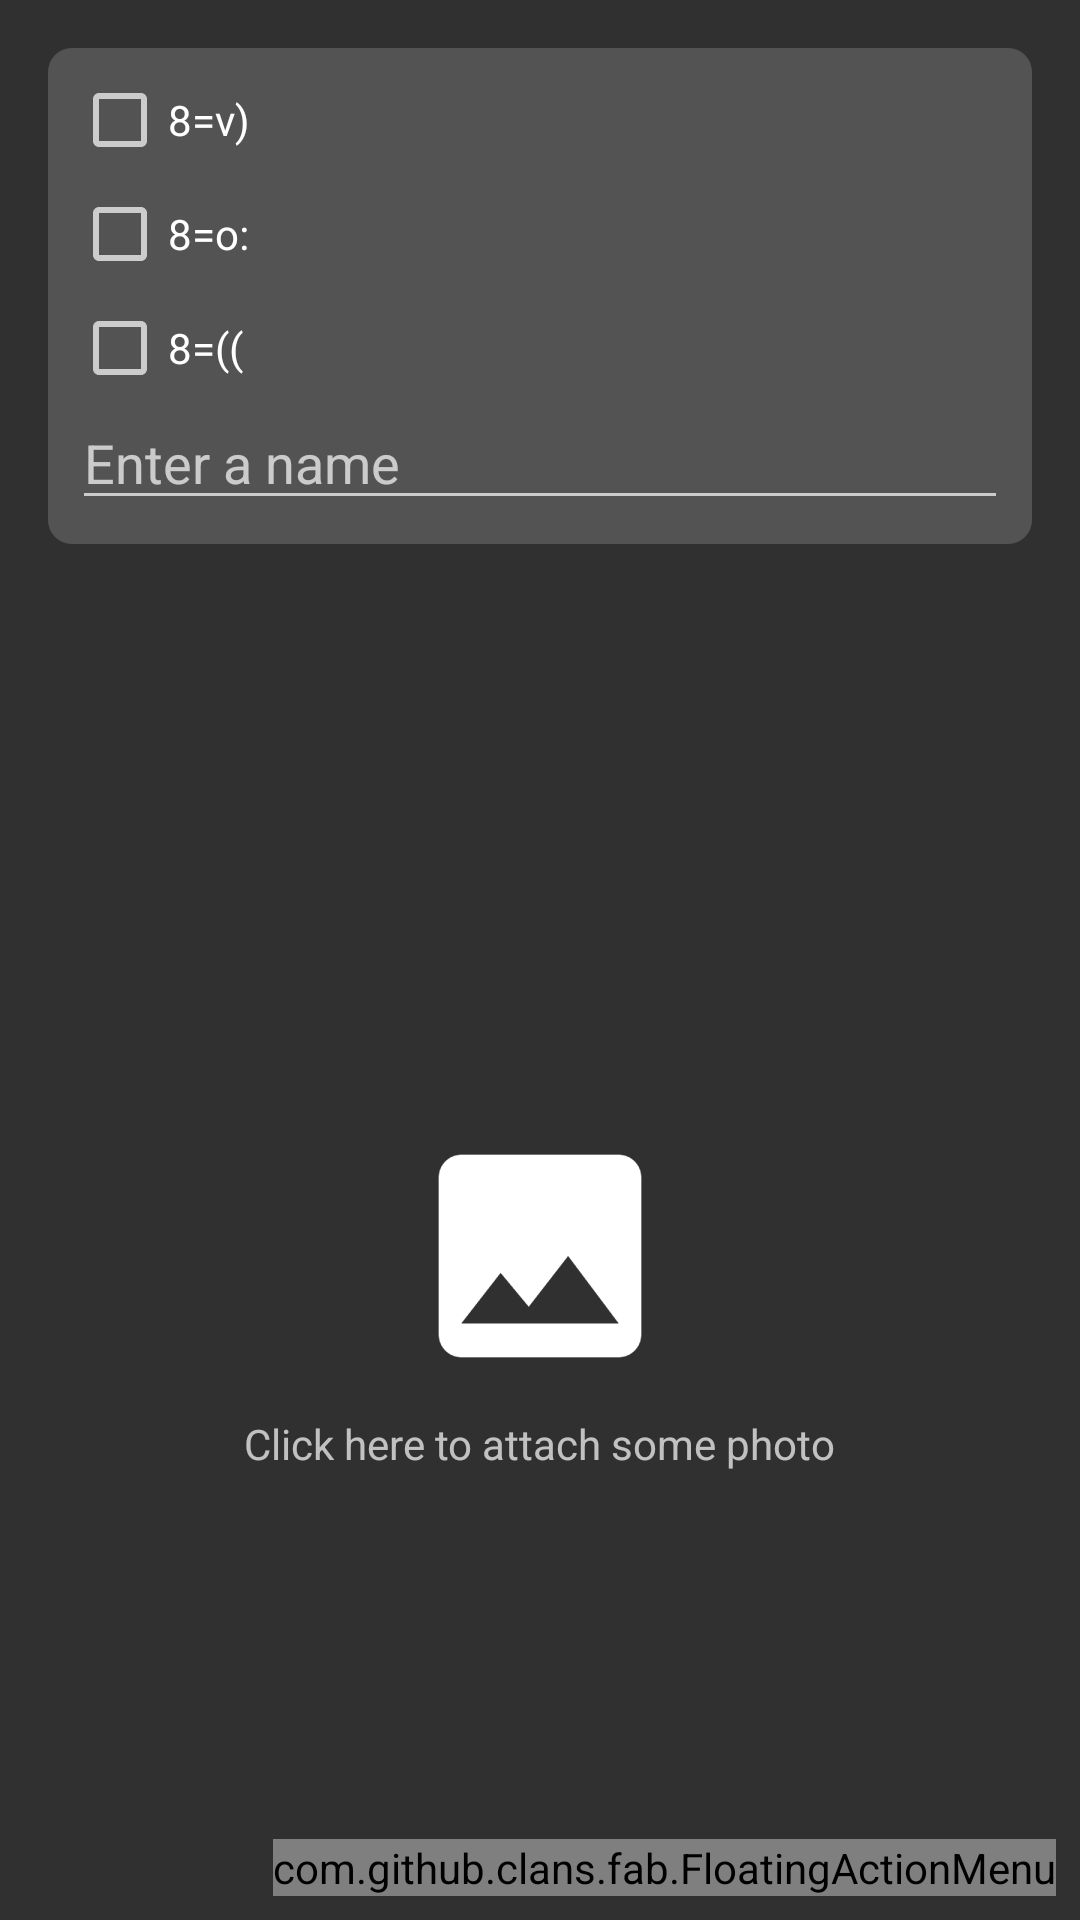

The Android layout XML behind this screen, and the referenced resources:
<!-- AndroidManifest.xml: application theme AppTheme -->
<!-- res/layout/fragment_person.xml -->
<RelativeLayout xmlns:android="http://schemas.android.com/apk/res/android"
    xmlns:app="http://schemas.android.com/apk/res-auto"
    xmlns:tools="http://schemas.android.com/tools"
    android:layout_width="match_parent"
    android:layout_height="match_parent"
    tools:context="com.ggface.dovvv.fragments.PersonFragment">

    <RelativeLayout
        android:layout_width="match_parent"
        android:layout_height="match_parent"
        android:layout_below="@+id/linearLayout">

        <ImageView
            android:id="@+id/ivPhoto"
            android:layout_width="match_parent"
            android:layout_height="match_parent" />

        <ImageView
            android:id="@+id/imageView"
            android:layout_width="wrap_content"
            android:layout_height="wrap_content"
            android:layout_centerHorizontal="true"
            android:layout_centerVertical="true"
            android:src="@drawable/ic_editor_insert_photo" />

        <TextView
            android:id="@+id/textView"
            android:layout_width="wrap_content"
            android:layout_height="wrap_content"
            android:layout_below="@+id/imageView"
            android:layout_centerHorizontal="true"
            android:text="Click here to attach some photo" />
    </RelativeLayout>

    <LinearLayout
        android:id="@+id/linearLayout"
        android:layout_width="match_parent"
        android:layout_height="wrap_content"
        android:layout_alignParentLeft="true"
        android:layout_alignParentStart="true"
        android:layout_alignParentTop="true"
        android:layout_margin="16dp"
        android:background="@drawable/bg_rounded_1"
        android:orientation="vertical"
        android:padding="8dp">

        <CheckBox
            android:id="@+id/cbDefault"
            android:layout_width="match_parent"
            android:layout_height="wrap_content"
            android:layout_marginBottom="6dp"
            android:text="8=v)" />

        <CheckBox
            android:id="@+id/cbOral"
            android:layout_width="match_parent"
            android:layout_height="wrap_content"
            android:layout_alignParentLeft="true"
            android:layout_alignParentStart="true"
            android:layout_below="@+id/cbDefault"
            android:layout_marginBottom="6dp"
            android:text="8=o:" />

        <CheckBox
            android:id="@+id/cbAnal"
            android:layout_width="match_parent"
            android:layout_height="wrap_content"
            android:layout_alignParentLeft="true"
            android:layout_alignParentStart="true"
            android:layout_below="@+id/cbOral"
            android:text="8=((" />

        <EditText
            android:id="@+id/etName"
            android:layout_width="match_parent"
            android:layout_height="wrap_content"
            android:layout_alignParentEnd="true"
            android:layout_alignParentLeft="true"
            android:layout_alignParentRight="true"
            android:layout_alignParentStart="true"
            android:layout_below="@+id/cbAnal"
            android:hint="Enter a name"
            android:inputType="textCapSentences"
            android:maxLines="1"
            android:singleLine="false" />
    </LinearLayout>

    <com.github.clans.fab.FloatingActionMenu
        android:id="@+id/fabMenu"
        android:layout_width="wrap_content"
        android:layout_height="wrap_content"
        android:layout_alignParentBottom="true"
        android:layout_alignParentRight="true"
        android:layout_margin="8dp"
        app:menu_animationDelayPerItem="0"
        app:fab_size="normal"
        app:menu_colorNormal="@color/accent"
        app:menu_colorPressed="#E53935"
        app:menu_colorRipple="#B71C1C"
        app:menu_icon="@drawable/ic_action_navigation_menu">

        <com.github.clans.fab.FloatingActionButton
            android:id="@+id/menu_done"
            android:layout_width="wrap_content"
            android:layout_height="wrap_content"
            android:src="@drawable/ic_action_action_done"
            app:fab_label="Done"
            app:fab_size="mini" />

        <com.github.clans.fab.FloatingActionButton
            android:id="@+id/menu_refresh"
            android:layout_width="wrap_content"
            android:layout_height="wrap_content"
            android:src="@drawable/ic_action_editor_insert_photo"
            app:fab_label="Refresh"
            app:fab_size="mini" />

        <com.github.clans.fab.FloatingActionButton
            android:id="@+id/menu_remove"
            android:layout_width="wrap_content"
            android:layout_height="wrap_content"
            android:src="@drawable/ic_action_action_delete"
            app:fab_label="Remove"
            app:fab_size="mini" />

    </com.github.clans.fab.FloatingActionMenu>

</RelativeLayout>
<!-- resources referenced by this layout -->
<resources>
  <color name="accent">#ff5252</color>
  <!-- drawable bg_rounded_1 (drawable) -->
  <?xml version="1.0" encoding="utf-8"?>
  <shape xmlns:android="http://schemas.android.com/apk/res/android"
         android:shape="rectangle">
      <solid android:color="@color/control_box"/>
      <corners android:radius="8dp"/>
  </shape>
  <!-- drawable ic_action_editor_insert_photo: png bitmap (drawable-hdpi, 561 bytes) -->
  <!-- drawable ic_editor_insert_photo: png bitmap (drawable-hdpi, 2348 bytes) -->
  <style name="AppTheme" parent="Theme.AppCompat.NoActionBar">
          
          <item name="colorPrimary">@color/primary</item>
          <item name="colorPrimaryDark">@color/primary_dark</item>
          <item name="colorAccent">@color/accent</item>
      </style>
  <color name="control_box">#535353</color>
  <color name="primary">#3F51B5</color>
  <color name="primary_dark">#303F9F</color>
</resources>
